Run: headless pygame with SDL's dummy video driver; simulated clock (each Clock.tick advances the game by its frame time, no real sleeping); random seed 0; keys injected as events and as key.get_pressed() state; no mouse input.
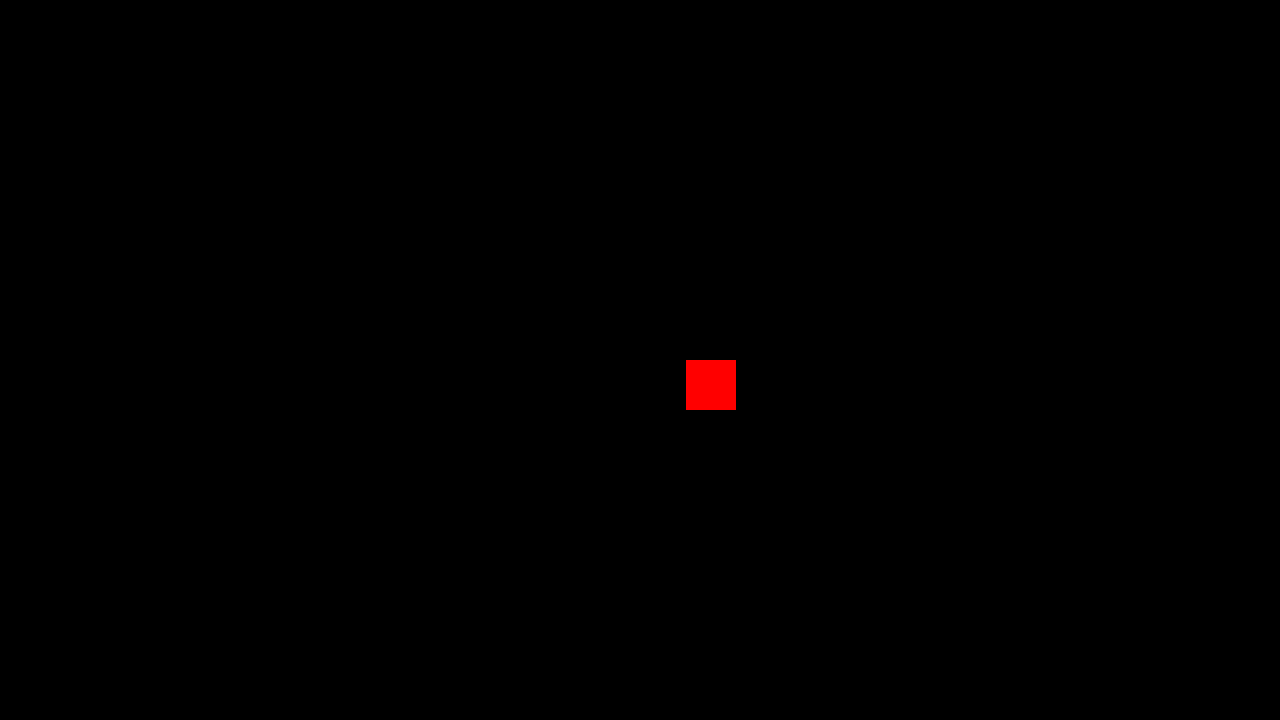
Frame 1 of 4 · flips 1–60 · no input
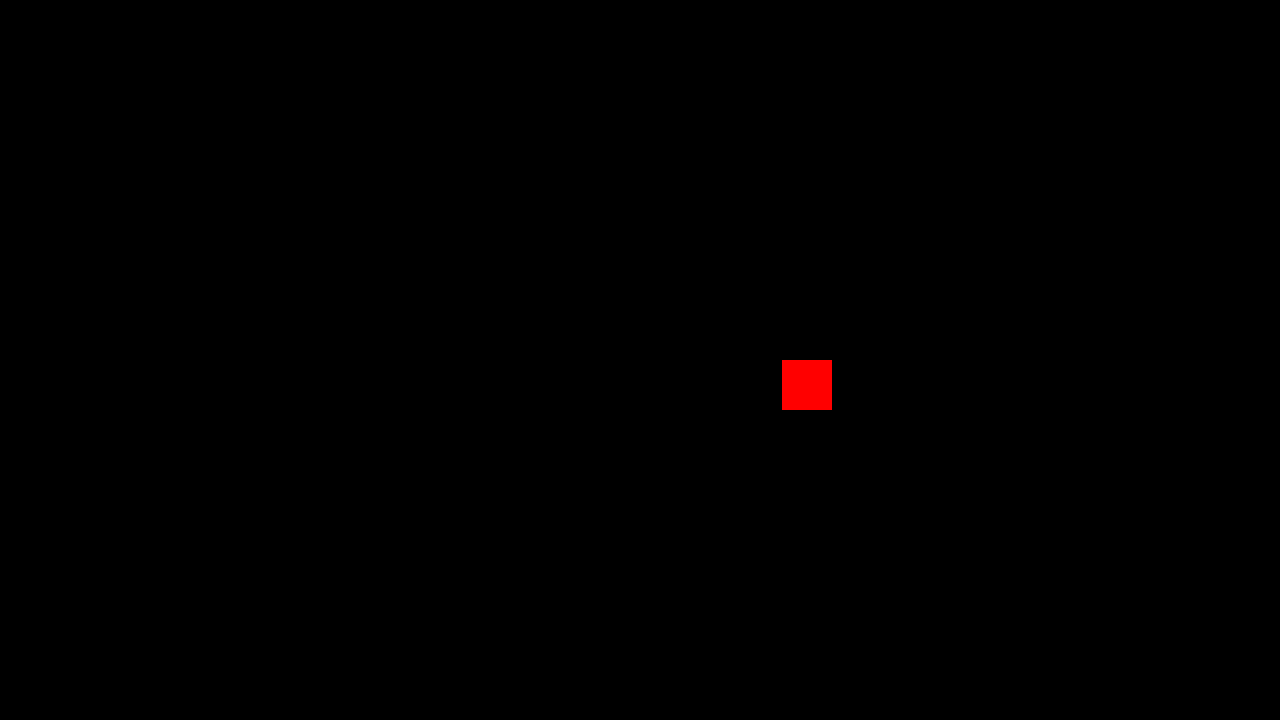
Frame 2 of 4 · flips 61–180 · tapped SPACE, RETURN · held RIGHT (→), D
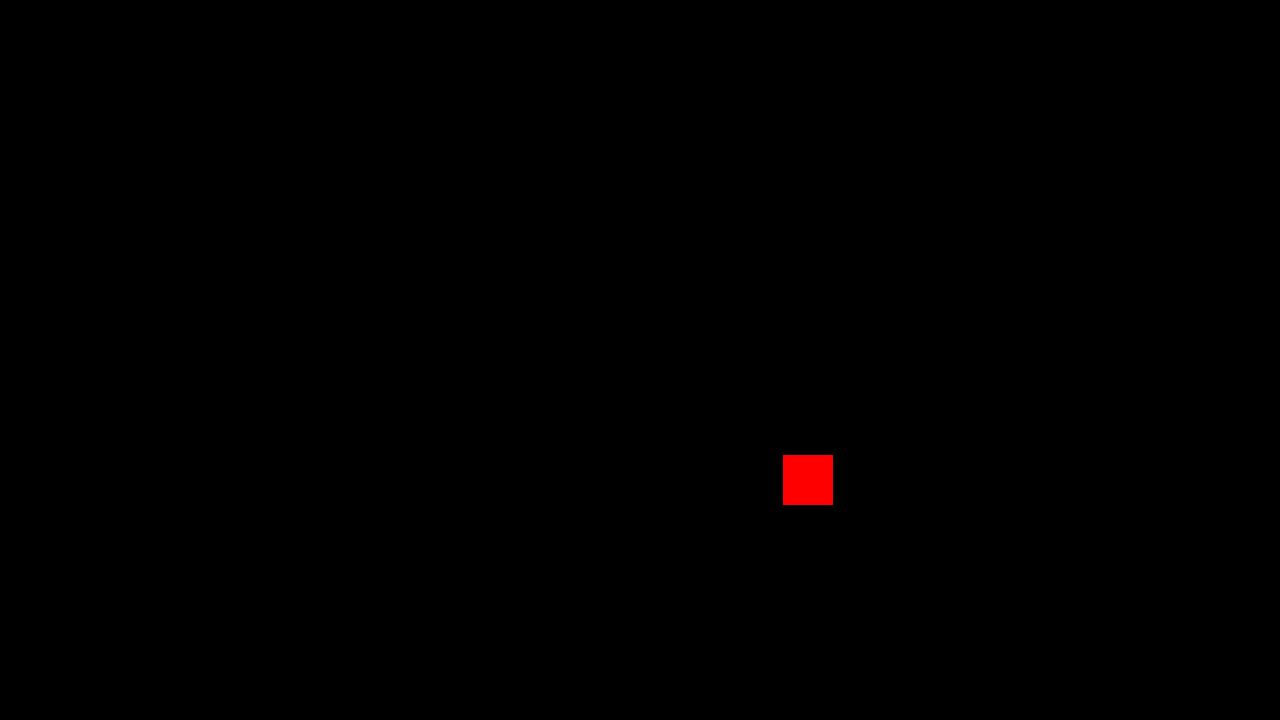
Frame 3 of 4 · flips 181–300 · held DOWN (↓), S
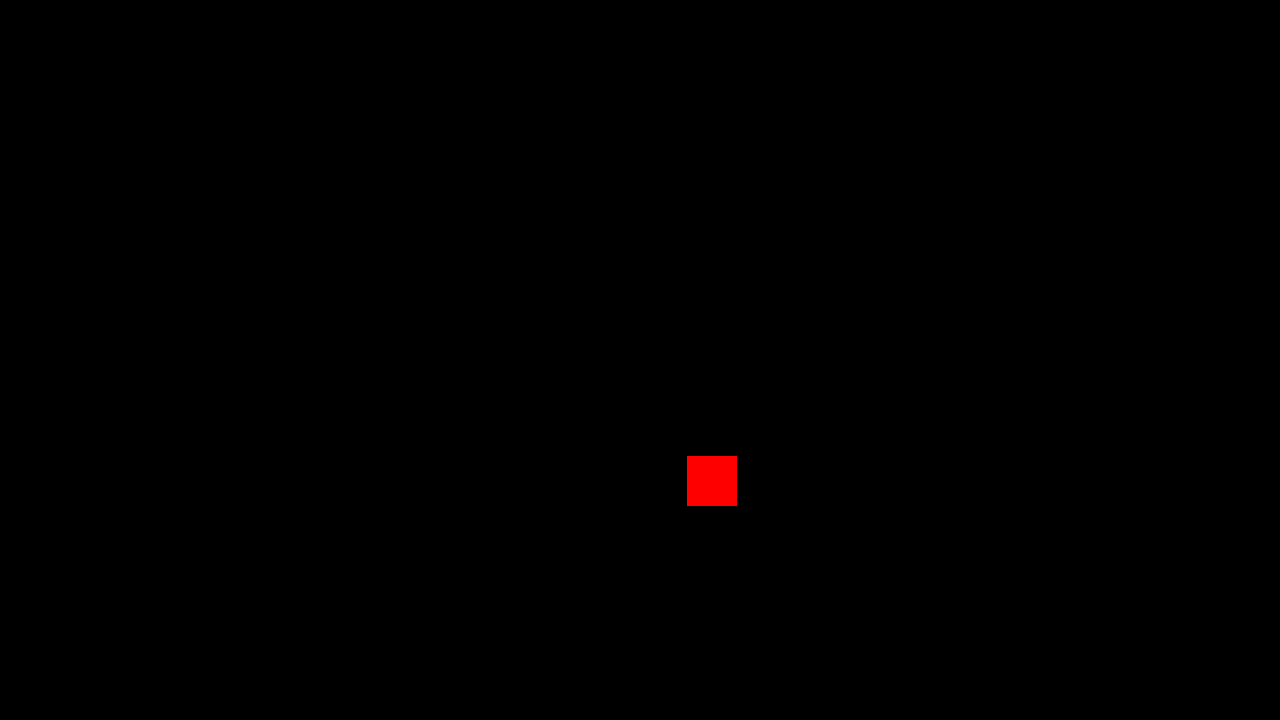
Frame 4 of 4 · flips 301–420 · held LEFT (←), A, UP (↑), W

The pygame program that drew these frames:

# Example file showing a circle moving on screen
import pygame

# pygame setup
pygame.init()
screen = pygame.display.set_mode((1280, 720))
clock = pygame.time.Clock()
clock2 = pygame.time.Clock()
running = True
dt = 0
dt2 = 0
square_size = 50

player_pos = pygame.Vector2(screen.get_width() / 2, screen.get_height() / 2)

direction_x = 1
direction_y = 0

TIMER_EVENT_1 = pygame.USEREVENT + 1
pygame.time.set_timer(TIMER_EVENT_1, 1)

while running:
    # poll for events
    # pygame.QUIT event means the user clicked X to close your window
    for event in pygame.event.get():
        if event.type == pygame.QUIT:
            running = False

    # fill the screen with a color to wipe away anything from last frame
    screen.fill("black")

    pygame.draw.rect(screen, "red", (player_pos.x, player_pos.y, square_size, square_size))

    keys = pygame.key.get_pressed()
    if keys[pygame.K_w] and direction_y != 1:
        direction_x = 0
        direction_y = -1
    if keys[pygame.K_s] and direction_y != -1:
        direction_x = 0
        direction_y = 1
    if keys[pygame.K_a] and direction_x != 1:
        direction_x = -1
        direction_y = 0
    if keys[pygame.K_d] and direction_x != -1:
        direction_x = 1
        direction_y = 0
    
    player_pos.x += square_size * direction_x * dt
    player_pos.y += square_size * direction_y * dt

    # flip() the display to put your work on screen
    pygame.display.flip()

    # limits FPS to 60
    # dt is delta time in seconds since last frame, used for framerate-
    # independent physics.
    

    dt = clock.tick(60) / 1000

    dt2 = clock2.tick(1)

    # print(dt2)
    print(TIMER_EVENT_1)

pygame.quit()
